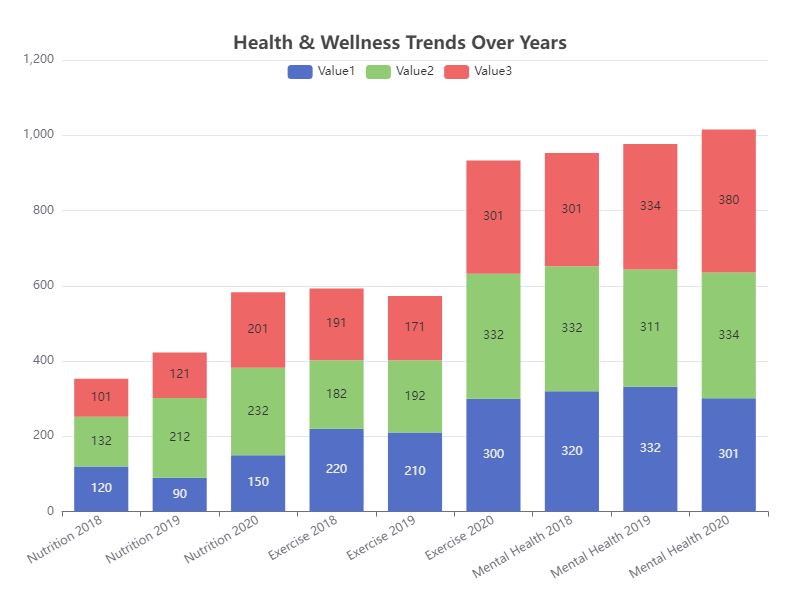

Data behind this chart, as committed beside it:
Category, Year, Value1, Value2, Value3
Nutrition, 2018, 120, 132, 101
Nutrition, 2019, 90, 212, 121
Nutrition, 2020, 150, 232, 201
Exercise, 2018, 220, 182, 191
Exercise, 2019, 210, 192, 171
Exercise, 2020, 300, 332, 301
Mental Health, 2018, 320, 332, 301
Mental Health, 2019, 332, 311, 334
Mental Health, 2020, 301, 334, 380
